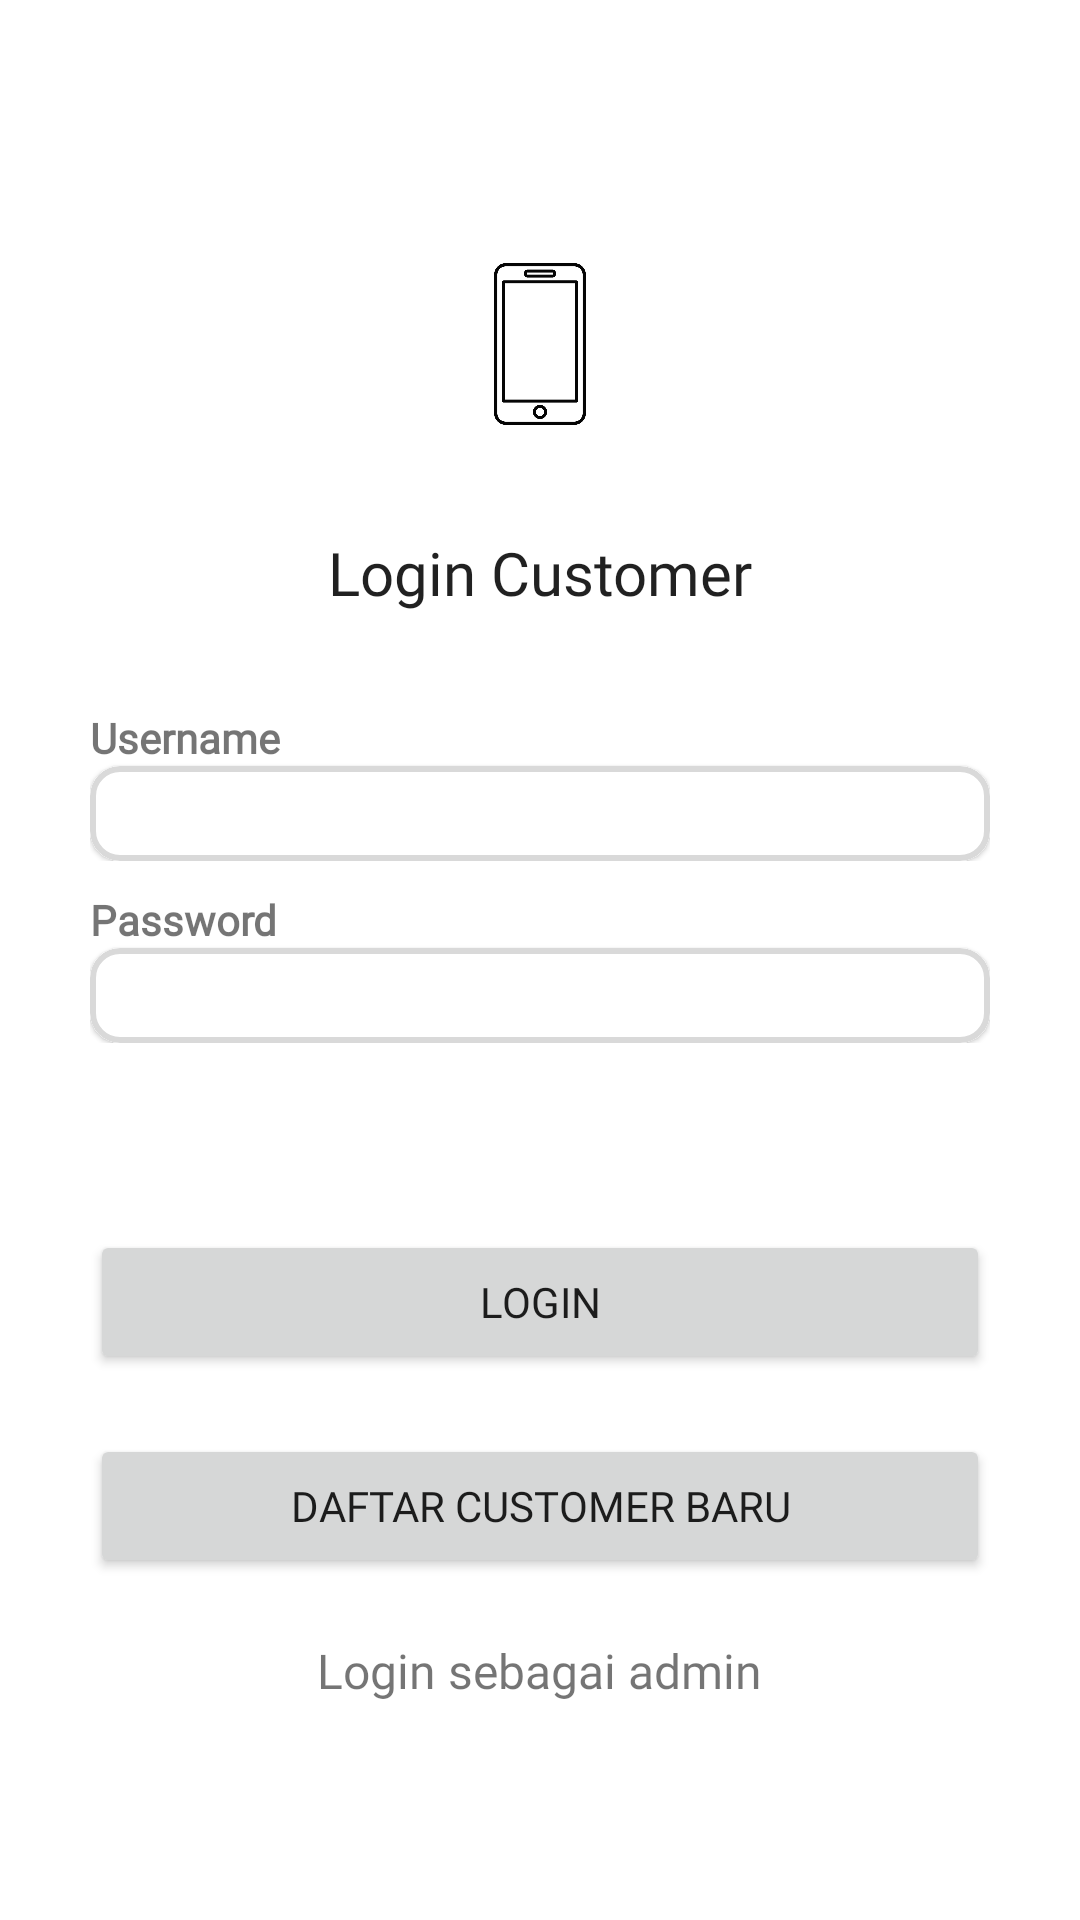

Layout XML and referenced resources for this Android screen:
<!-- AndroidManifest.xml: application theme Theme.SmartphoneRecommender -->
<!-- res/layout/activity_login.xml -->
<?xml version="1.0" encoding="utf-8"?>
<LinearLayout xmlns:android="http://schemas.android.com/apk/res/android"
    xmlns:app="http://schemas.android.com/apk/res-auto"
    xmlns:tools="http://schemas.android.com/tools"
    android:layout_width="match_parent"
    android:layout_height="match_parent"
    android:orientation="vertical"
    android:gravity="center"
    android:weightSum="10"
    android:paddingHorizontal="30dp"
    android:paddingVertical="40dp"
    tools:context=".accountAuth.login">

    <ImageView
        android:layout_weight="4"
        android:layout_width="wrap_content"
        android:layout_height="0dp"
        android:src="@drawable/logo_phone"
        android:layout_marginBottom="20dp"/>

    <TextView
        android:id="@+id/textView2"
        android:layout_width="match_parent"
        android:textAlignment="center"
        android:layout_height="wrap_content"
        android:fontFamily="@font/montserrat_bold"
        android:text="Login Customer"
        style="@style/TextAppearance.AppCompat.Title" />


    <LinearLayout
        android:layout_width="match_parent"
        android:layout_height="wrap_content"
        android:layout_weight="3"
        android:gravity="center"
        android:orientation="vertical">
        <LinearLayout
            android:layout_width="match_parent"
            android:layout_height="wrap_content"
            android:orientation="vertical"
            android:layout_marginBottom="10dp">
            <TextView
                android:layout_width="wrap_content"
                android:layout_height="wrap_content"
                android:text="Username"
                android:textStyle="bold"/>

            <com.google.android.material.card.MaterialCardView
                android:layout_width="match_parent"
                android:layout_height="wrap_content"
                app:cardCornerRadius="10dp"
                app:strokeColor="@color/grey"
                app:strokeWidth="2dp">
                <EditText
                    android:id="@+id/usernameLogin"
                    android:layout_width="match_parent"
                    android:layout_height="wrap_content"
                    android:background="@color/white"
                    android:lines="1"
                    android:padding="5dp"
                    android:textSize="16sp"
                    android:inputType="text|textPersonName"
                    android:textColor="@color/black"
                    android:fontFamily="@font/montserrat_bold"
                    android:gravity="top|start"/>
            </com.google.android.material.card.MaterialCardView>
        </LinearLayout>

        <LinearLayout
            android:layout_width="match_parent"
            android:layout_height="wrap_content"
            android:orientation="vertical"
            android:layout_marginBottom="10dp">
            <TextView
                android:layout_width="wrap_content"
                android:layout_height="wrap_content"
                android:text="Password"
                android:textStyle="bold"/>

            <com.google.android.material.card.MaterialCardView
                android:layout_width="match_parent"
                android:layout_height="wrap_content"
                app:cardCornerRadius="10dp"
                app:strokeColor="@color/grey"
                app:strokeWidth="2dp">
                <EditText
                    android:id="@+id/passwordLogin"
                    android:layout_width="match_parent"
                    android:layout_height="wrap_content"
                    android:background="@color/white"
                    android:lines="1"
                    android:padding="5dp"
                    android:textSize="16sp"
                    android:inputType="textPassword"
                    android:textColor="@color/black"
                    android:fontFamily="@font/montserrat_bold"
                    android:gravity="top|start"/>
            </com.google.android.material.card.MaterialCardView>
        </LinearLayout>
    </LinearLayout>

    <Button
        android:id="@+id/loginButton"
        android:layout_width="match_parent"
        android:layout_height="wrap_content"
        android:layout_marginTop="20dp"
        android:fontFamily="@font/montserrat_bold"
        android:text="Login" />

    <Button
        android:id="@+id/regCustButton"
        android:layout_width="match_parent"
        android:layout_height="wrap_content"
        android:layout_marginTop="20dp"
        android:fontFamily="@font/montserrat_bold"
        android:text="Daftar customer baru" />
    <TextView
        android:id="@+id/loginAdmin"
        android:layout_width="wrap_content"
        android:layout_height="wrap_content"
        android:layout_marginTop="20dp"
        android:layout_marginRight="40dp"
        android:layout_marginLeft="40dp"
        android:textAlignment="center"
        android:clickable="true"
        android:fontFamily="@font/montserrat_bold"
        android:text="Login sebagai admin"
        android:textSize="16sp" />
</LinearLayout>
<!-- resources referenced by this layout -->
<resources>
  <color name="black">#FF000000</color>
  <color name="grey">#d9d9d9</color>
  <color name="white">#FFFFFFFF</color>
  <!-- drawable logo_phone: jpg bitmap (drawable-v24, 103954 bytes) -->
  <style name="Theme.SmartphoneRecommender" parent="Theme.MaterialComponents.DayNight.DarkActionBar">
          
          <item name="colorPrimary">@color/pal1</item>
          <item name="colorPrimaryVariant">@color/pal2</item>
          <item name="colorOnPrimary">@color/white</item>
          
          <item name="colorSecondary">@color/pal3</item>
          <item name="colorSecondaryVariant">@color/pal4</item>
          <item name="colorOnSecondary">@color/black</item>
          
          <item name="android:statusBarColor" tools:targetApi="l">?attr/colorPrimaryVariant</item>
          
          <item name="fontFamily">@font/montserrat</item>
      </style>
  <color name="pal1">#FF334257</color>
  <color name="pal2">#FF476072</color>
  <color name="pal3">#FF548CA8</color>
  <color name="pal4">#FFEEEEEE</color>
</resources>
